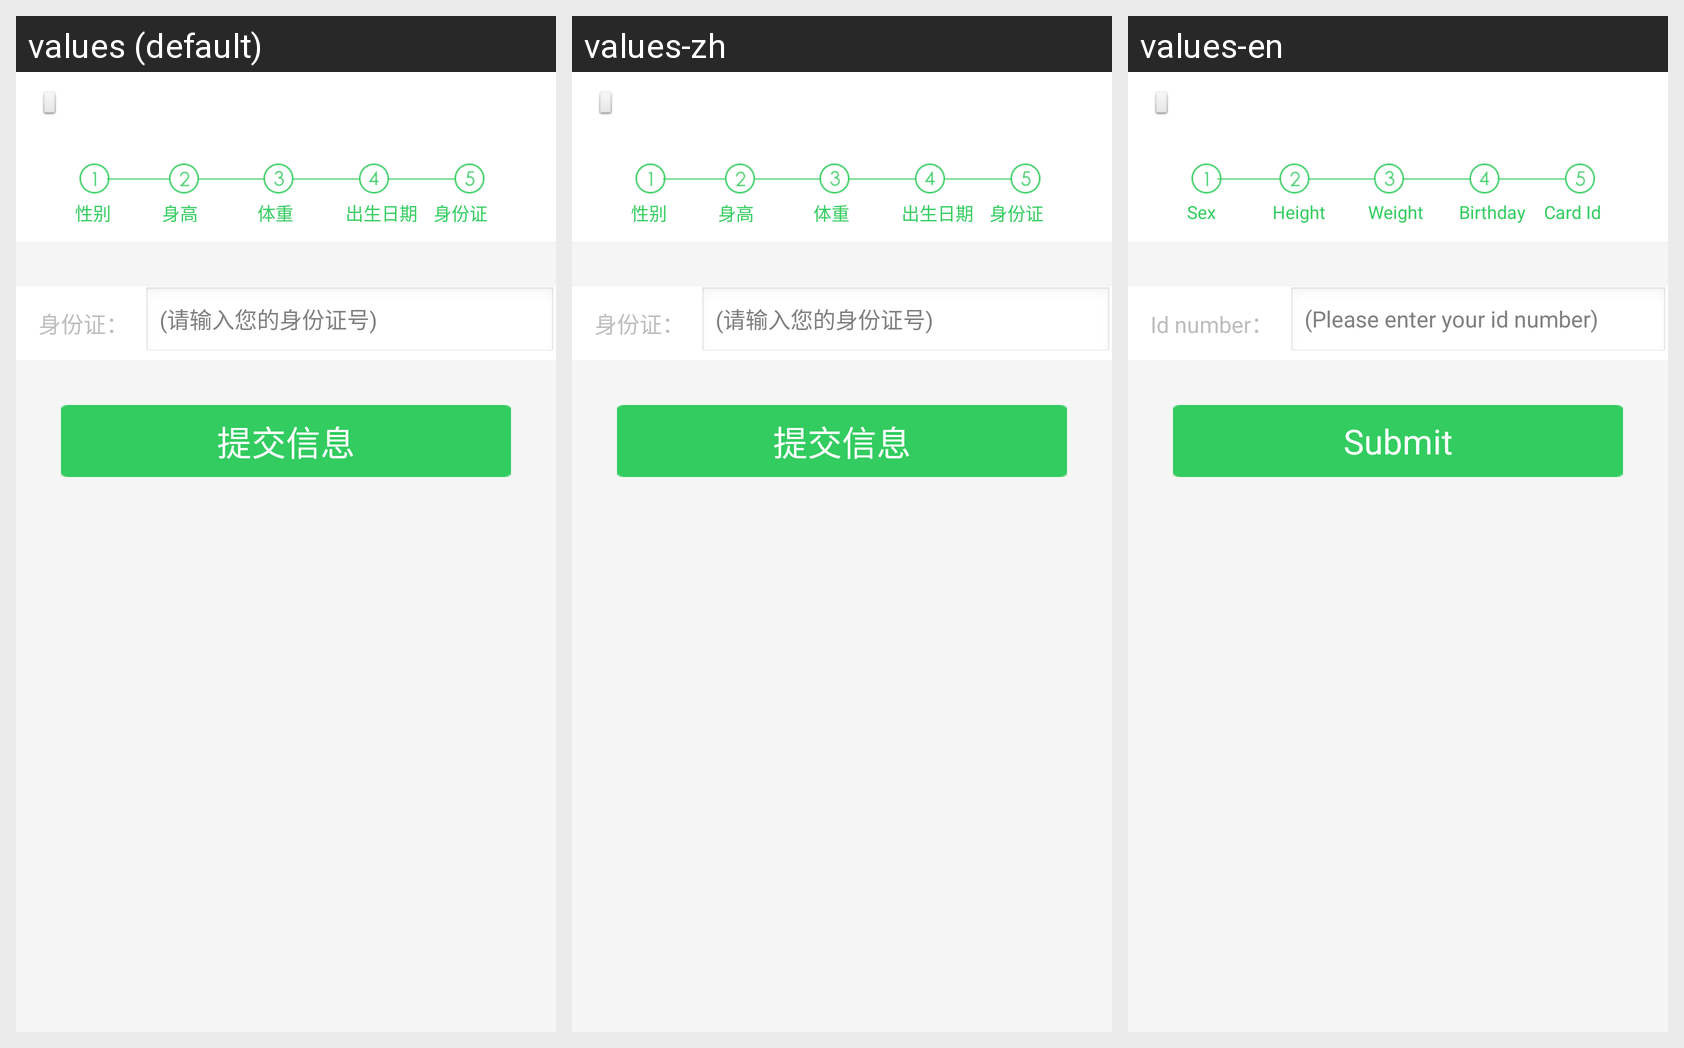

Here is an Android app screen in its default locale and in the app's own translations. Write out the translated-string differences for the strings that appear on this screen.
Android screen res/layout/layout_register_card_layout.xml rendered under 3 locales, left to right: values (default), values-zh, values-en. Device: Nexus 5 (rendered at 1080×1920; each locale shown at half size, 540×960, under a caption strip naming it); theme android:Theme.Wallpaper.NoTitleBar.Fullscreen.
Strings drawn on this screen, with the default value and each locale's value (text and hints the layout hard-codes, and strings that could not be matched under every locale, appear in the picture but are not listed):

str_user_sex
  values: 性别
  values-zh: 性别
  values-en: Sex

str_user_height
  values: 身高
  values-zh: 身高
  values-en: Height

str_user_weight
  values: 体重
  values-zh: 体重
  values-en: Weight

str_user_birthday
  values: 出生日期
  values-zh: 出生日期
  values-en: Birthday

str_user_card
  values: 身份证
  values-zh: 身份证
  values-en: Card Id

user_cards
  values: 身份证：
  values-zh: 身份证：
  values-en: Id number：

input_card_hint
  values: (请输入您的身份证号)
  values-zh: (请输入您的身份证号)
  values-en: (Please enter your id number)

new_register_finish
  values: 提交信息
  values-zh: 提交信息
  values-en: Submit
